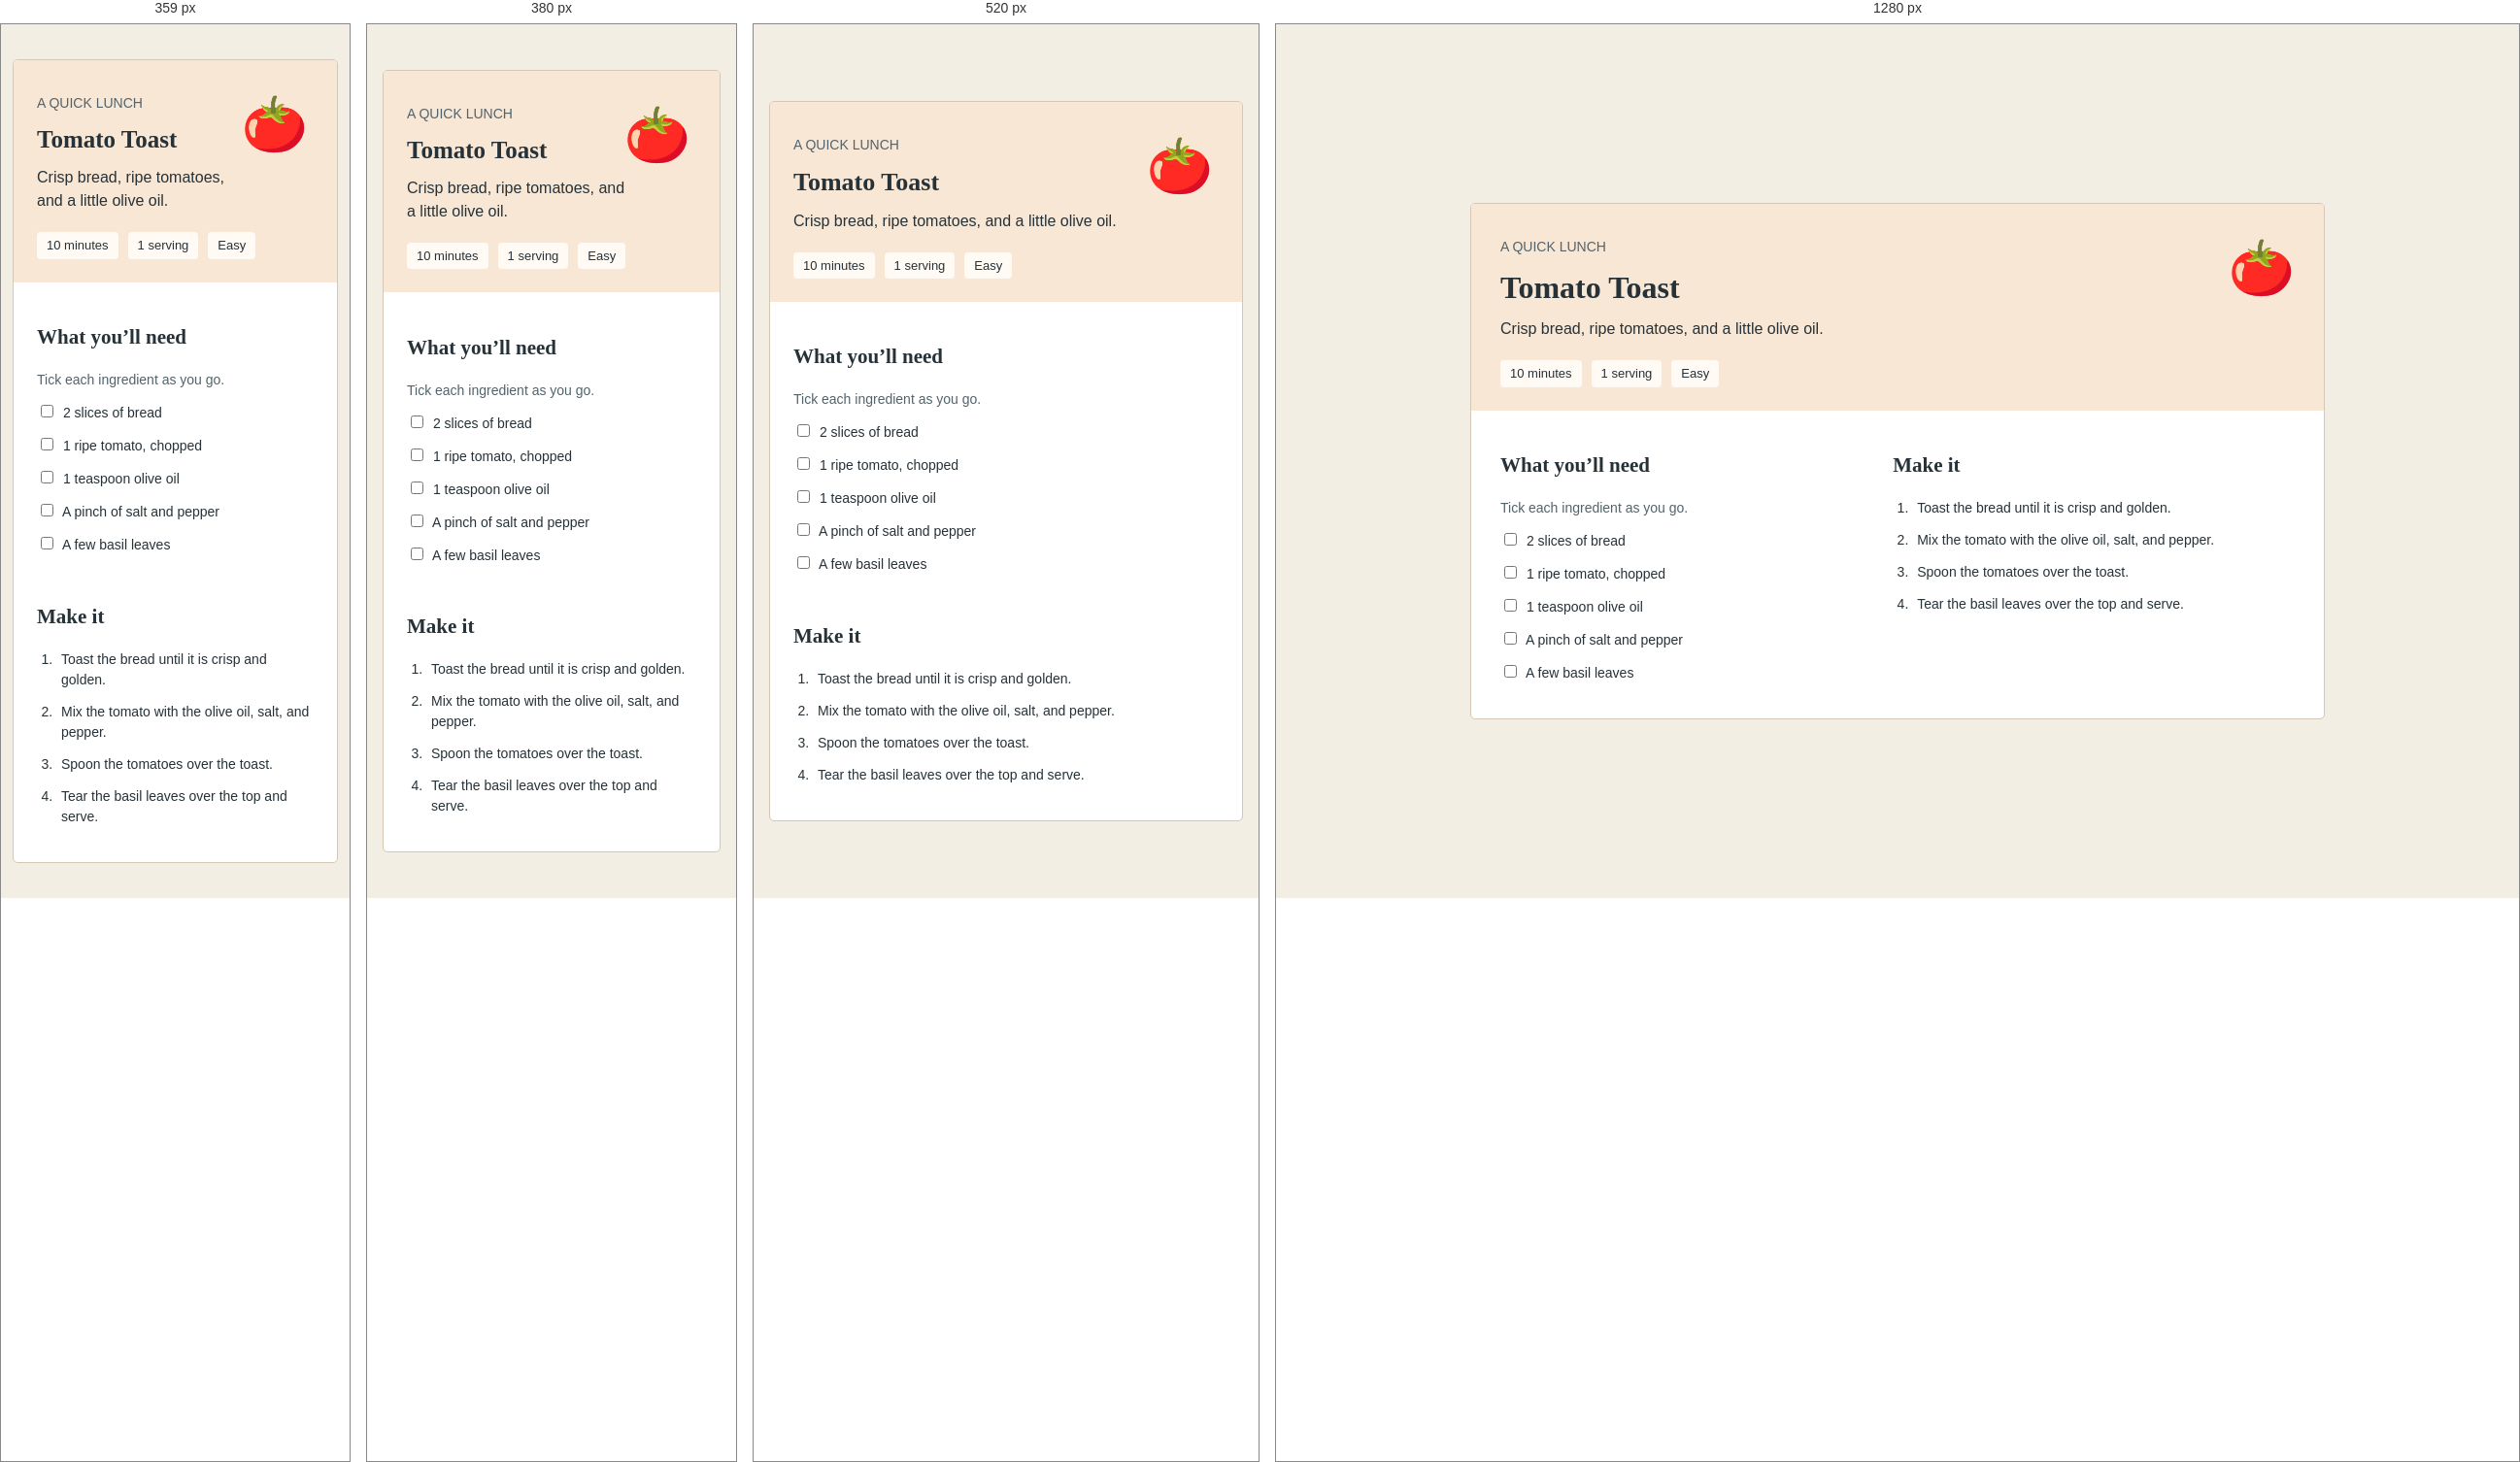
Rendered at 359 px, 380 px, 520 px and 1280 px, left to right.

<!-- file: index.html -->
<!doctype html>

<html lang="en">
    <head>
        <meta charset="utf-8" />
        <meta content="width=device-width, initial-scale=1.0" name="viewport" />
        <title>Tomato toast</title>
        <link href="style.css" rel="stylesheet" />
    </head>
    <body>
        <main>
            <div class="recipe-header">
                <span aria-hidden="true">🍅</span>
                <p class="muted">A QUICK LUNCH</p>
                <h1>Tomato Toast</h1>
                <p>Crisp bread, ripe tomatoes, and a little olive oil.</p>
                <div class="facts">
                    <span>10 minutes</span>
                    <span>1 serving</span>
                    <span>Easy</span>
                </div>
            </div>

            <div class="recipe-body">
                <section>
                    <h2>What you’ll need</h2>
                    <p class="muted">Tick each ingredient as you go.</p>
                    <div class="ingredients">
                        <label>
                            <input type="checkbox" />
                            2 slices of bread
                        </label>
                        <label>
                            <input type="checkbox" />
                            1 ripe tomato, chopped
                        </label>
                        <label>
                            <input type="checkbox" />
                            1 teaspoon olive oil
                        </label>
                        <label>
                            <input type="checkbox" />
                            A pinch of salt and pepper
                        </label>
                        <label>
                            <input type="checkbox" />
                            A few basil leaves
                        </label>
                    </div>
                </section>
                <section>
                    <h2>Make it</h2>
                    <ol>
                        <li>Toast the bread until it is crisp and golden.</li>
                        <li>Mix the tomato with the olive oil, salt, and pepper.</li>
                        <li>Spoon the tomatoes over the toast.</li>
                        <li>Tear the basil leaves over the top and serve.</li>
                    </ol>
                </section>
            </div>
        </main>
    </body>
</html>


/* @media block from style.css */
@media (max-width: 400px) {
    body {
        padding: 20px 12px;
    }

    main {
        padding: 20px;
    }
}

/* @media block from style.css */
@media (max-width: 640px) {
    body {
        padding: 16px;
    }
    main {
        padding: 22px;
    }
    .project-heading {
        margin-bottom: 18px;
    }
    .split {
        grid-template-columns: 1fr;
        gap: 20px;
    }
    .result-panel {
        padding: 18px;
    }
}

/* @media block from style.css */
@media (max-width: 360px) {
    body {
        padding: 12px;
    }
    main {
        padding: 18px;
    }
}

/* @media block from style.css */
@media (max-width: 640px) {
    .recipe-body {
        grid-template-columns: 1fr;
        gap: 18px;
        padding: 24px;
    }
    .recipe-header {
        padding: 24px;
    }
}